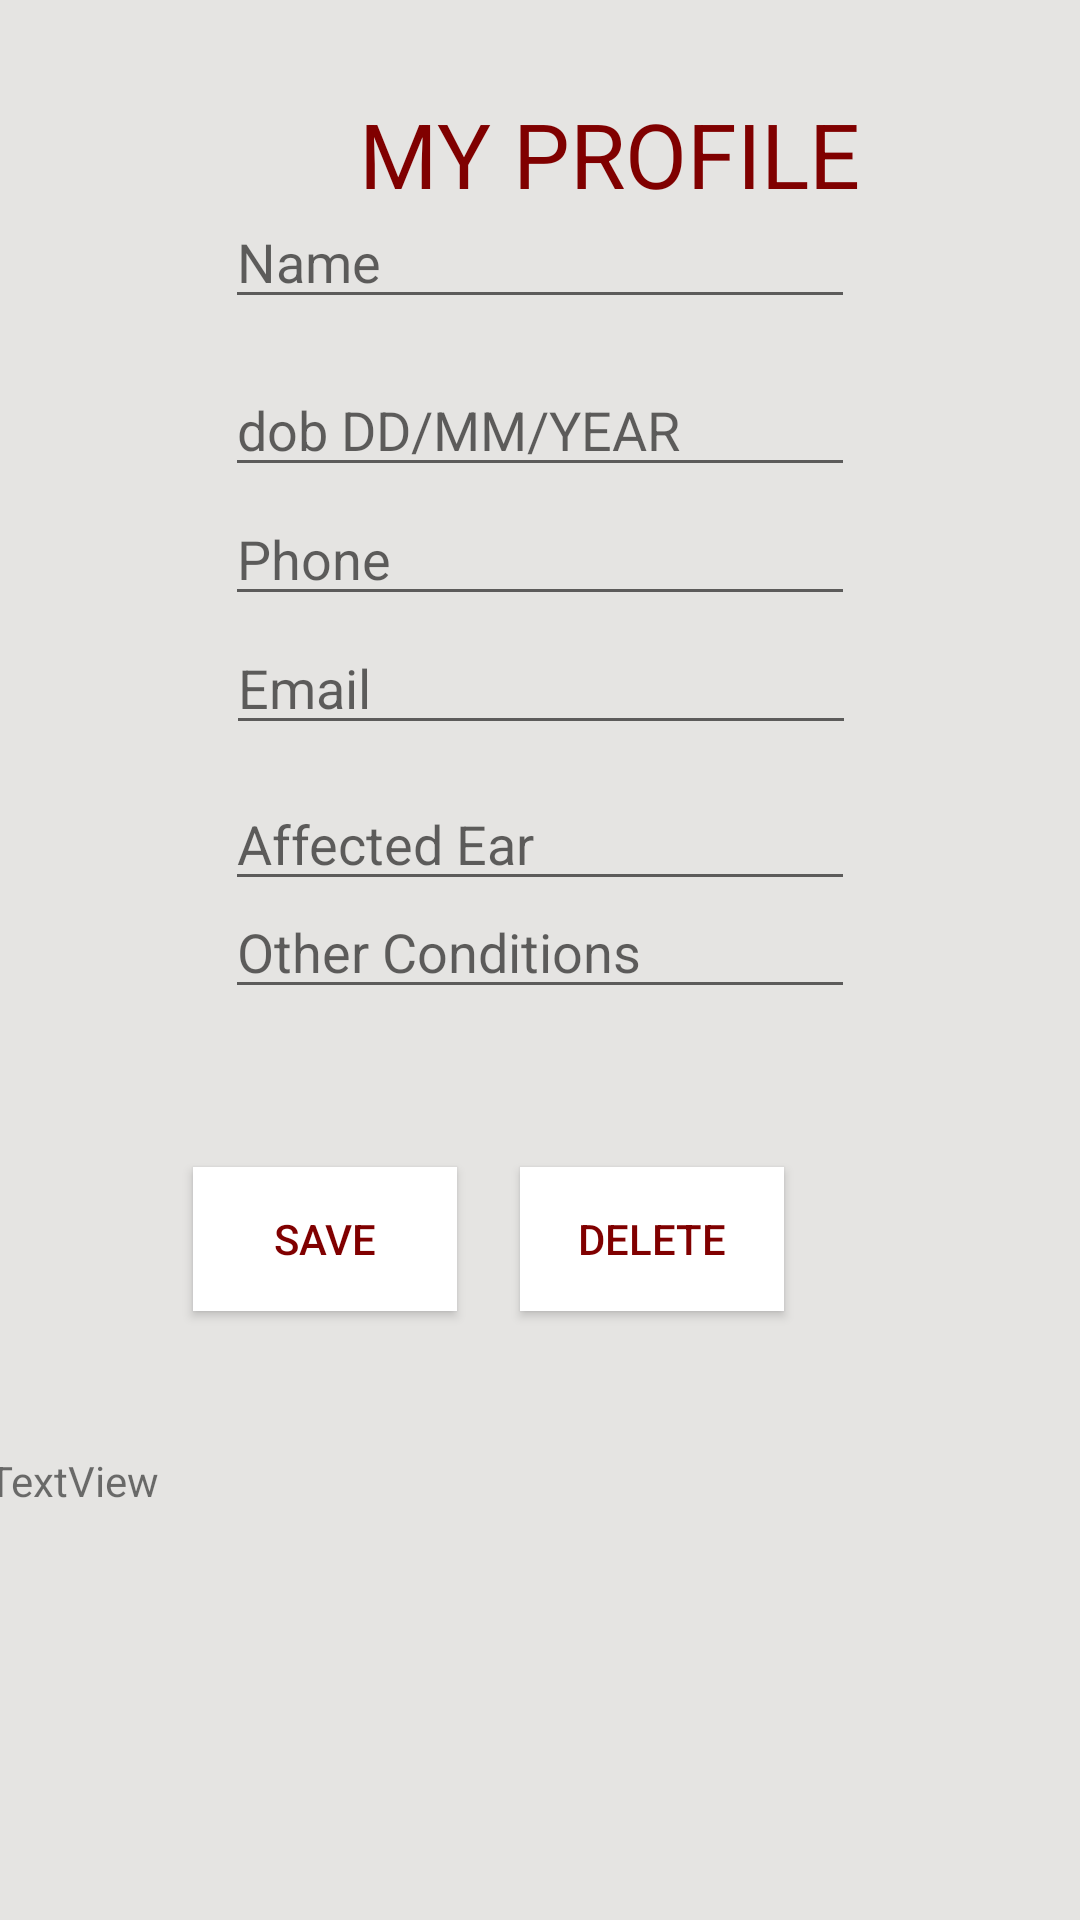

Here is an Android app screen rendered from its layout file. Give the layout XML and the strings, colors and styles it references.
<!-- AndroidManifest.xml: application theme AppTheme -->
<!-- res/layout/activity_main2.xml -->
<?xml version="1.0" encoding="utf-8"?>
<android.support.constraint.ConstraintLayout xmlns:android="http://schemas.android.com/apk/res/android"
    xmlns:app="http://schemas.android.com/apk/res-auto"
    xmlns:tools="http://schemas.android.com/tools"
    android:layout_width="match_parent"
    android:layout_height="match_parent"
    android:background="#E5E4E2"
    tools:context="com.carol.data1.Main2Activity">

    <TextView
        android:id="@+id/profileText"
        android:layout_width="307dp"
        android:layout_height="34dp"
        android:layout_marginLeft="120dp"
        android:layout_marginRight="8dp"
        android:layout_marginTop="31dp"
        android:text="MY PROFILE"
        android:textColor="#800000"
        android:textSize="30sp"
        app:layout_constraintHorizontal_bias="0.008"
        app:layout_constraintLeft_toLeftOf="parent"
        app:layout_constraintRight_toRightOf="parent"
        app:layout_constraintTop_toTopOf="parent" />

    <EditText
        android:id="@+id/nameText"
        android:layout_width="wrap_content"
        android:layout_height="wrap_content"
        android:layout_marginLeft="8dp"
        android:layout_marginRight="8dp"
        android:layout_marginTop="65dp"
        android:ems="10"
        android:hint="@string/name"
        android:inputType="textPersonName"
        app:layout_constraintLeft_toLeftOf="parent"
        app:layout_constraintRight_toRightOf="parent"
        app:layout_constraintTop_toTopOf="parent" />

    <EditText
        android:id="@+id/dobText"
        android:layout_width="wrap_content"
        android:layout_height="wrap_content"
        android:ems="10"
        android:hint="@string/dob_dd_mm_year"
        android:inputType="textPersonName"
        app:layout_constraintTop_toTopOf="parent"
        android:layout_marginTop="121dp"
        android:layout_marginRight="8dp"
        app:layout_constraintRight_toRightOf="parent"
        android:layout_marginLeft="8dp"
        app:layout_constraintLeft_toLeftOf="parent" />

    <EditText
        android:id="@+id/affectedText"
        android:layout_width="wrap_content"
        android:layout_height="wrap_content"
        android:ems="10"
        android:hint="@string/affected_ear"
        android:inputType="textPersonName"
        app:layout_constraintTop_toTopOf="parent"
        android:layout_marginTop="259dp"
        android:layout_marginRight="8dp"
        app:layout_constraintRight_toRightOf="parent"
        android:layout_marginLeft="8dp"
        app:layout_constraintLeft_toLeftOf="parent" />

    <EditText
        android:id="@+id/emText"
        android:layout_width="wrap_content"
        android:layout_height="wrap_content"
        android:ems="10"
        android:hint="@string/email"
        android:inputType="textEmailAddress"
        app:layout_constraintTop_toTopOf="parent"
        android:layout_marginTop="207dp"
        android:layout_marginRight="8dp"
        app:layout_constraintRight_toRightOf="parent"
        android:layout_marginLeft="8dp"
        app:layout_constraintLeft_toLeftOf="parent"
        app:layout_constraintHorizontal_bias="0.503" />

    <EditText
        android:id="@+id/phText"
        android:layout_width="wrap_content"
        android:layout_height="wrap_content"
        android:ems="10"
        android:hint="@string/phone"
        android:inputType="text|phone"
        app:layout_constraintTop_toTopOf="parent"
        android:layout_marginTop="164dp"
        android:layout_marginRight="8dp"
        app:layout_constraintRight_toRightOf="parent"
        android:layout_marginLeft="8dp"
        app:layout_constraintLeft_toLeftOf="parent" />

    <Button
        android:id="@+id/btnAdd"
        android:layout_width="wrap_content"
        android:layout_height="wrap_content"
        android:layout_marginLeft="8dp"
        android:layout_marginRight="8dp"
        android:layout_marginTop="389dp"
        android:background="#FFFFFF"
        android:onClick="addProfile"
        android:text="@string/save"
        android:textColor="#800000"
        app:layout_constraintHorizontal_bias="0.22"
        app:layout_constraintLeft_toLeftOf="parent"
        app:layout_constraintRight_toRightOf="parent"
        app:layout_constraintTop_toTopOf="parent" />

    <TextView
        android:id="@+id/tvdisplay"
        android:layout_width="369dp"
        android:layout_height="95dp"
        android:text="TextView"
        app:layout_constraintTop_toTopOf="parent"
        android:layout_marginTop="484dp"
        android:layout_marginRight="8dp"
        app:layout_constraintRight_toRightOf="parent"
        android:layout_marginLeft="8dp"
        app:layout_constraintLeft_toLeftOf="parent"
        app:layout_constraintHorizontal_bias="0.505" />

    <EditText
        android:id="@+id/otherText"
        android:layout_width="wrap_content"
        android:layout_height="wrap_content"
        android:ems="10"
        android:hint="Other Conditions"
        android:inputType="textMultiLine"
        app:layout_constraintTop_toTopOf="parent"
        android:layout_marginTop="295dp"
        android:layout_marginRight="8dp"
        app:layout_constraintRight_toRightOf="parent"
        android:layout_marginLeft="8dp"
        app:layout_constraintLeft_toLeftOf="parent" />

    <Button
        android:id="@+id/btnDel"
        android:layout_width="wrap_content"
        android:layout_height="wrap_content"
        android:layout_marginLeft="8dp"
        android:layout_marginRight="8dp"
        android:layout_marginTop="389dp"
        android:background="#FFFFFF"
        android:onClick="deleteProfile"
        android:text="DELETE"
        android:textColor="#800000"
        app:layout_constraintHorizontal_bias="0.646"
        app:layout_constraintLeft_toLeftOf="parent"
        app:layout_constraintRight_toRightOf="parent"
        app:layout_constraintTop_toTopOf="parent" />
</android.support.constraint.ConstraintLayout>
<!-- resources referenced by this layout -->
<resources>
  <string name="affected_ear">Affected Ear</string>
  <string name="dob_dd_mm_year">dob DD/MM/YEAR</string>
  <string name="email">Email</string>
  <string name="name">Name</string>
  <string name="phone">Phone</string>
  <string name="save">Save</string>
  <style name="AppTheme" parent="Theme.AppCompat.Light.DarkActionBar">
          
          <item name="colorPrimary">@android:color/white</item>
          <item name="colorPrimaryDark">@color/colorPrimaryDark</item>
          <item name="colorAccent">@color/colorAccent</item>
      </style>
  <!-- not gathered from this repository: default colours our renderer supplied (Android Studio template values) -->
  <color name="colorPrimaryDark">#FF3700B3</color>
  <color name="colorAccent">#FF03DAC5</color>
</resources>
